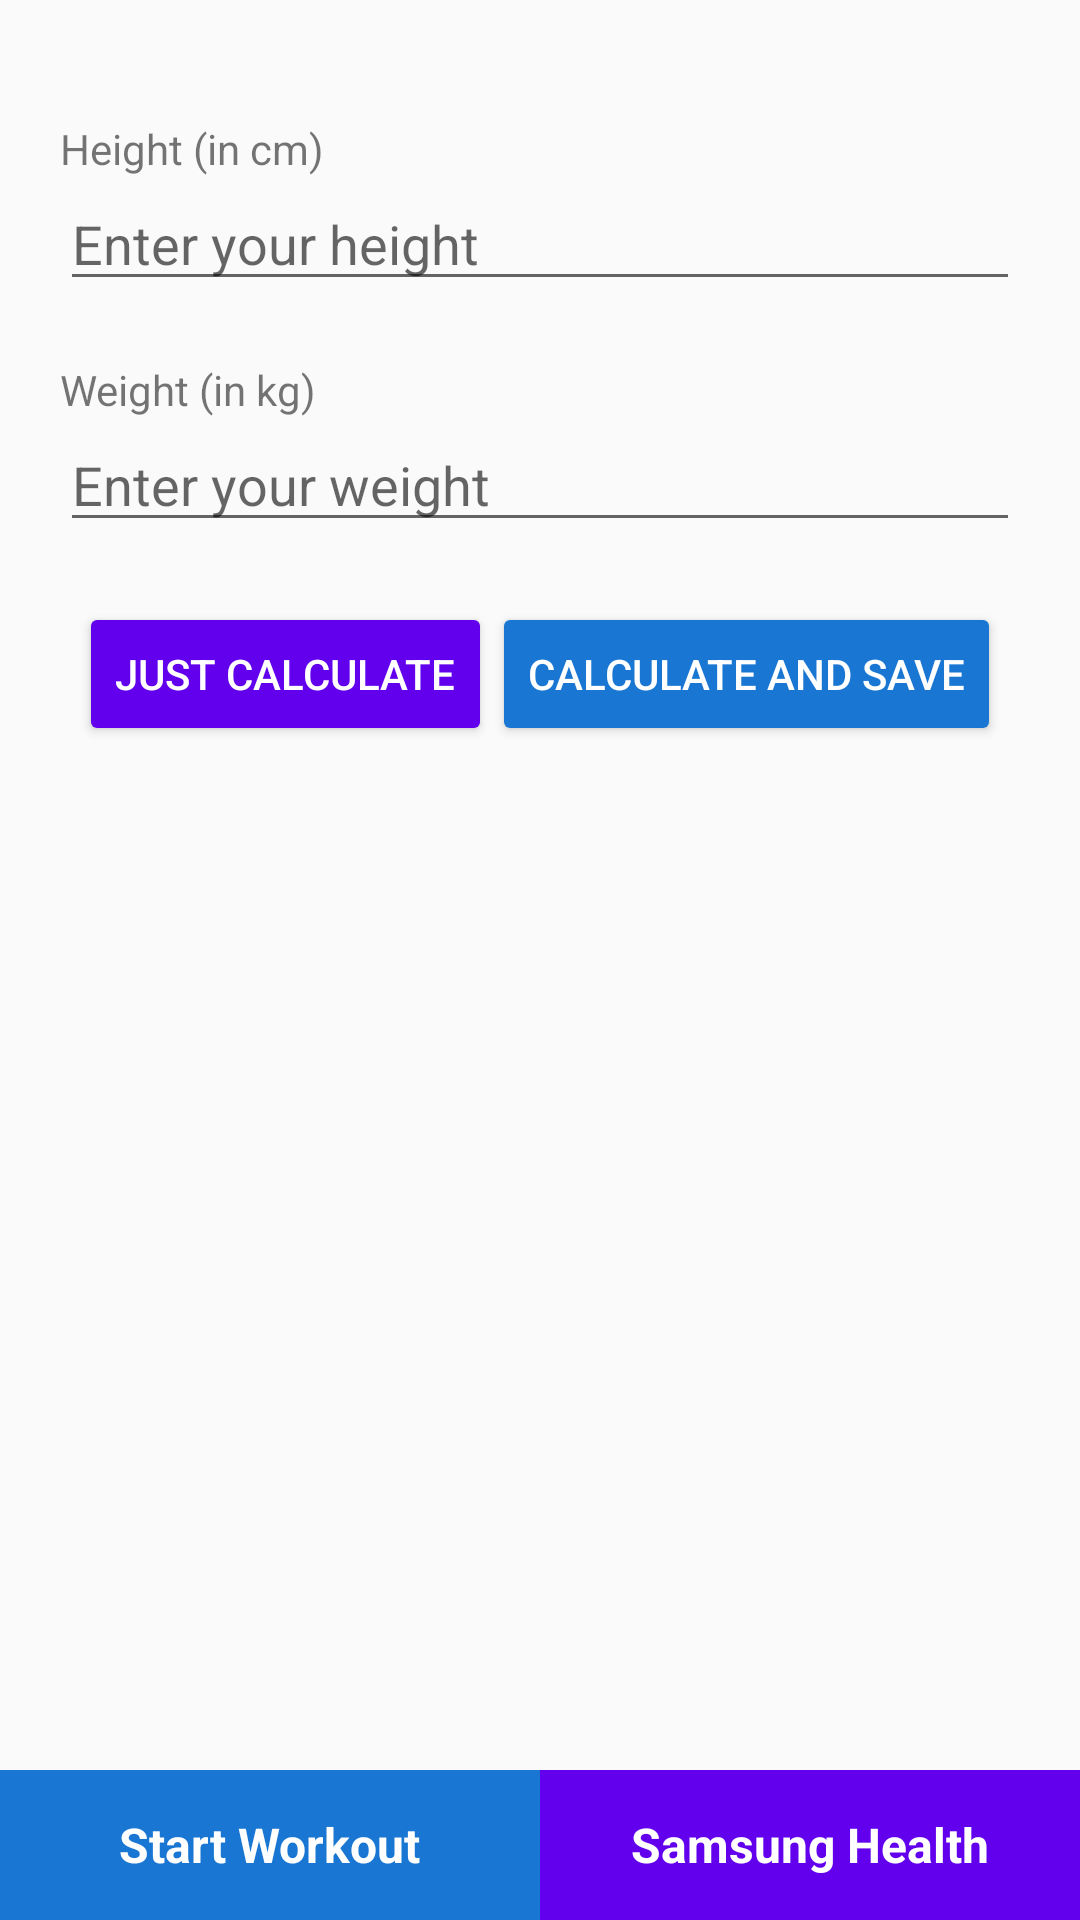

Write the Android layout XML for this screen, with the resource values it uses.
<!-- AndroidManifest.xml: application theme AppTheme -->
<!-- res/layout/activity_main.xml -->
<?xml version="1.0" encoding="utf-8"?>
<FrameLayout xmlns:android="http://schemas.android.com/apk/res/android"
    xmlns:tools="http://schemas.android.com/tools"
    android:layout_width="match_parent"
    android:layout_height="match_parent"
    tools:context=".MainActivity">

    <RelativeLayout
        android:layout_gravity="bottom"
        android:layout_width="match_parent"
        android:layout_height="wrap_content">

        <View android:id="@+id/strut"
            android:layout_width="0dp"
            android:layout_height="0dp"
            android:layout_centerHorizontal="true"/>

        <RelativeLayout
            android:clickable="true"
            android:id="@+id/relativeWatch"
            android:background="#1976D2"
            android:layout_width="0dp"
            android:layout_height="50dp"
            android:layout_alignRight="@id/strut"
            android:layout_alignParentLeft="true">

            <TextView
                android:textSize="16sp"
                android:textStyle="bold"
                android:layout_centerVertical="true"
                android:layout_centerHorizontal="true"
                android:text="Start Workout"
                android:textColor="#fff"
                android:layout_width="wrap_content"
                android:layout_height="wrap_content" />

        </RelativeLayout>

        <RelativeLayout
            android:clickable="true"
            android:id="@+id/relativeLaunchHealth"
            android:background="@color/colorPrimary"
            android:layout_width="0dp"
            android:layout_height="50dp"
            android:layout_alignLeft="@id/strut"
            android:layout_alignParentRight="true">

            <TextView
                android:textSize="16sp"
                android:textStyle="bold"
                android:layout_centerVertical="true"
                android:layout_centerHorizontal="true"
                android:text="Samsung Health"
                android:textColor="#fff"
                android:layout_width="wrap_content"
                android:layout_height="wrap_content" />

        </RelativeLayout>

    </RelativeLayout>

    <LinearLayout
        android:layout_margin="20dp"
        android:orientation="vertical"
        android:layout_width="match_parent"
        android:layout_height="match_parent">

        <TextView
            android:layout_marginTop="20dp"
            android:text="Height (in cm)"
            android:layout_width="wrap_content"
            android:layout_height="wrap_content" />

        <EditText
            android:id="@+id/inputHeight"
            android:inputType="number"
            android:hint="Enter your height"
            android:layout_width="match_parent"
            android:layout_marginBottom="20dp"
            android:layout_height="wrap_content" />

        <TextView
            android:text="Weight (in kg)"
            android:layout_width="wrap_content"
            android:layout_height="wrap_content" />

        <EditText
            android:id="@+id/inputWeight"
            android:layout_marginBottom="20dp"
            android:inputType="numberDecimal"
            android:hint="Enter your weight"
            android:layout_width="match_parent"
            android:layout_height="wrap_content" />

        <LinearLayout
            android:layout_gravity="center"
            android:orientation="horizontal"
            android:layout_width="wrap_content"
            android:layout_height="wrap_content">

            <Button
                android:id="@+id/calculate"
                android:backgroundTint="@color/colorPrimary"
                android:textColor="#fff"
                android:onClick="onCalculateClicked"
                android:text="Just Calculate"
                android:layout_width="wrap_content"
                android:layout_height="wrap_content" />

            <Button
                android:id="@+id/save"
                android:backgroundTint="#1976D2"
                android:textColor="#fff"
                android:onClick="onCalculateClicked"
                android:text="Calculate and save"
                android:layout_width="wrap_content"
                android:layout_height="wrap_content" />

        </LinearLayout>

        <TextView
            android:id="@+id/textCaption1"
            android:textAlignment="center"
            android:layout_marginTop="70dp"
            android:textSize="30sp"
            android:layout_width="match_parent"
            android:layout_height="wrap_content" />

        <LinearLayout
            android:visibility="gone"
            android:id="@+id/linearProgressWrapper"
            android:layout_marginTop="20dp"
            android:orientation="vertical"
            android:layout_width="match_parent"
            android:layout_height="wrap_content">

            <ProgressBar
                android:id="@+id/progressBar"
                style="@style/Widget.AppCompat.ProgressBar.Horizontal"
                android:layout_width="match_parent"
                android:layout_height="wrap_content" />

            <LinearLayout
                android:orientation="horizontal"
                android:layout_width="match_parent"
                android:weightSum="2"
                android:layout_height="wrap_content">

                <TextView
                    android:id="@+id/textProgressLabelLeft"
                    android:layout_weight="1"
                    android:textAlignment="textStart"
                    android:layout_width="wrap_content"
                    android:layout_height="wrap_content" />

                <TextView
                    android:id="@+id/textProgressLabelRight"
                    android:layout_weight="1"
                    android:textAlignment="textEnd"
                    android:layout_width="wrap_content"
                    android:layout_height="wrap_content" />

            </LinearLayout>

        </LinearLayout>

        <TextView
            android:layout_marginTop="30dp"
            android:id="@+id/textCaption3"
            android:layout_marginBottom="10dp"
            android:layout_width="match_parent"
            android:layout_height="wrap_content" />

        <TextView
            android:id="@+id/textCaption2"
            android:layout_width="match_parent"
            android:layout_height="wrap_content" />

    </LinearLayout>

</FrameLayout>
<!-- resources referenced by this layout -->
<resources>
  <style name="AppTheme" parent="Theme.AppCompat.Light.DarkActionBar">
          
          <item name="colorPrimary">@color/colorPrimary</item>
          <item name="colorPrimaryDark">@color/colorPrimaryDark</item>
          <item name="colorAccent">@color/colorAccent</item>
      </style>
  <!-- not gathered from this repository: default colours our renderer supplied (Android Studio template values) -->
  <color name="colorPrimary">#FF6200EE</color>
  <color name="colorPrimaryDark">#FF3700B3</color>
  <color name="colorAccent">#FF03DAC5</color>
</resources>
